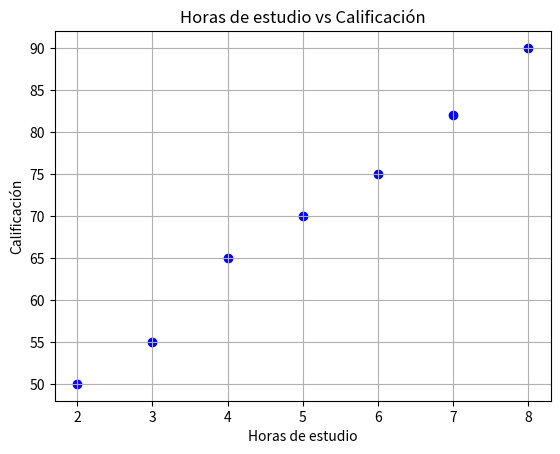
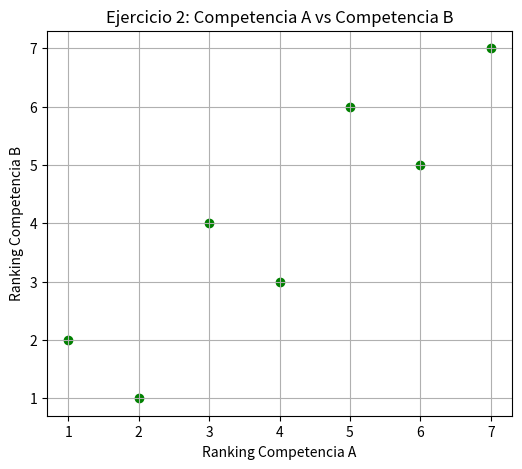
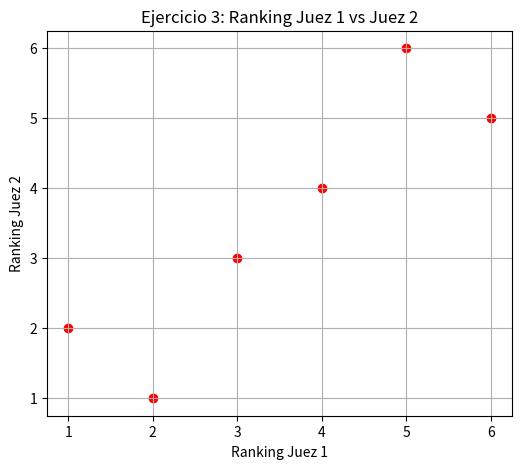

Write Python code to recreate these figures, in order.
# -*- coding: utf-8 -*-
"""Untitled34.ipynb

Automatically generated by Colab.

Original file is located at
    https://colab.research.google.com/<link-removed>
"""

#Ejercicio 1 greafico de dispersion
import pandas as pd
import matplotlib.pyplot as plt
from scipy.stats import pearsonr

# Datos
datos1 = pd.DataFrame({
    'Estudiante': ['A','B','C','D','E','F','G'],
    'Horas de estudio': [2, 3, 4, 5, 6, 7, 8],
    'Calificación': [50, 55, 65, 70, 75, 82, 90]
})

# Gráfico de dispersión
plt.scatter(datos1['Horas de estudio'], datos1['Calificación'], color='blue')
plt.title('Horas de estudio vs Calificación')
plt.xlabel('Horas de estudio')
plt.ylabel('Calificación')
plt.grid(True)
plt.show()

# Cálculo del coeficiente de Pearson
coef_pearson, p_valor = pearsonr(datos1['Horas de estudio'], datos1['Calificación'])
print(f"Coeficiente de correlación de Pearson: {coef_pearson:.4f}")

#Ejercicio 1 grafico de dispersion
import matplotlib.pyplot as plt
import pandas as pd

# Datos del ejercicio 2
datos2 = pd.DataFrame({
    'Atleta': ['A', 'B', 'C', 'D', 'E', 'F', 'G'],
    'Competencia A': [1, 3, 2, 5, 6, 4, 7],
    'Competencia B': [2, 4, 1, 6, 5, 3, 7]
})

# Gráfico de dispersión
plt.figure(figsize=(6, 5))
plt.scatter(datos2['Competencia A'], datos2['Competencia B'], color='green')
plt.title('Ejercicio 2: Competencia A vs Competencia B')
plt.xlabel('Ranking Competencia A')
plt.ylabel('Ranking Competencia B')
plt.grid(True)
plt.show()

datos3 = pd.DataFrame({
    'Producto': ['A', 'B', 'C', 'D', 'E', 'F'],
    'Juez 1': [1, 2, 3, 4, 5, 6],
    'Juez 2': [2, 1, 3, 4, 6, 5]
})

# Gráfico de dispersión
plt.figure(figsize=(6, 5))
plt.scatter(datos3['Juez 1'], datos3['Juez 2'], color='red')
plt.title('Ejercicio 3: Ranking Juez 1 vs Juez 2')
plt.xlabel('Ranking Juez 1')
plt.ylabel('Ranking Juez 2')
plt.grid(True)
plt.show()

from scipy.stats import spearmanr

# Datos
datos2 = pd.DataFrame({
    'Atleta': ['A','B','C','D','E','F','G'],
    'Competencia A': [1, 3, 2, 5, 6, 4, 7],
    'Competencia B': [2, 4, 1, 6, 5, 3, 7]
})

# Cálculo del coeficiente de Spearman
coef_spearman, p_valor = spearmanr(datos2['Competencia A'], datos2['Competencia B'])
print(f"Coeficiente de correlación de Spearman: {coef_spearman:.4f}")

from scipy.stats import kendalltau

# Datos
datos3 = pd.DataFrame({
    'Producto': ['A','B','C','D','E','F'],
    'Juez 1': [1, 2, 3, 4, 5, 6],
    'Juez 2': [2, 1, 3, 4, 6, 5]
})

# Cálculo del coeficiente de Kendall
coef_kendall, p_valor = kendalltau(datos3['Juez 1'], datos3['Juez 2'])
print(f"Coeficiente Tau de Kendall: {coef_kendall:.4f}")